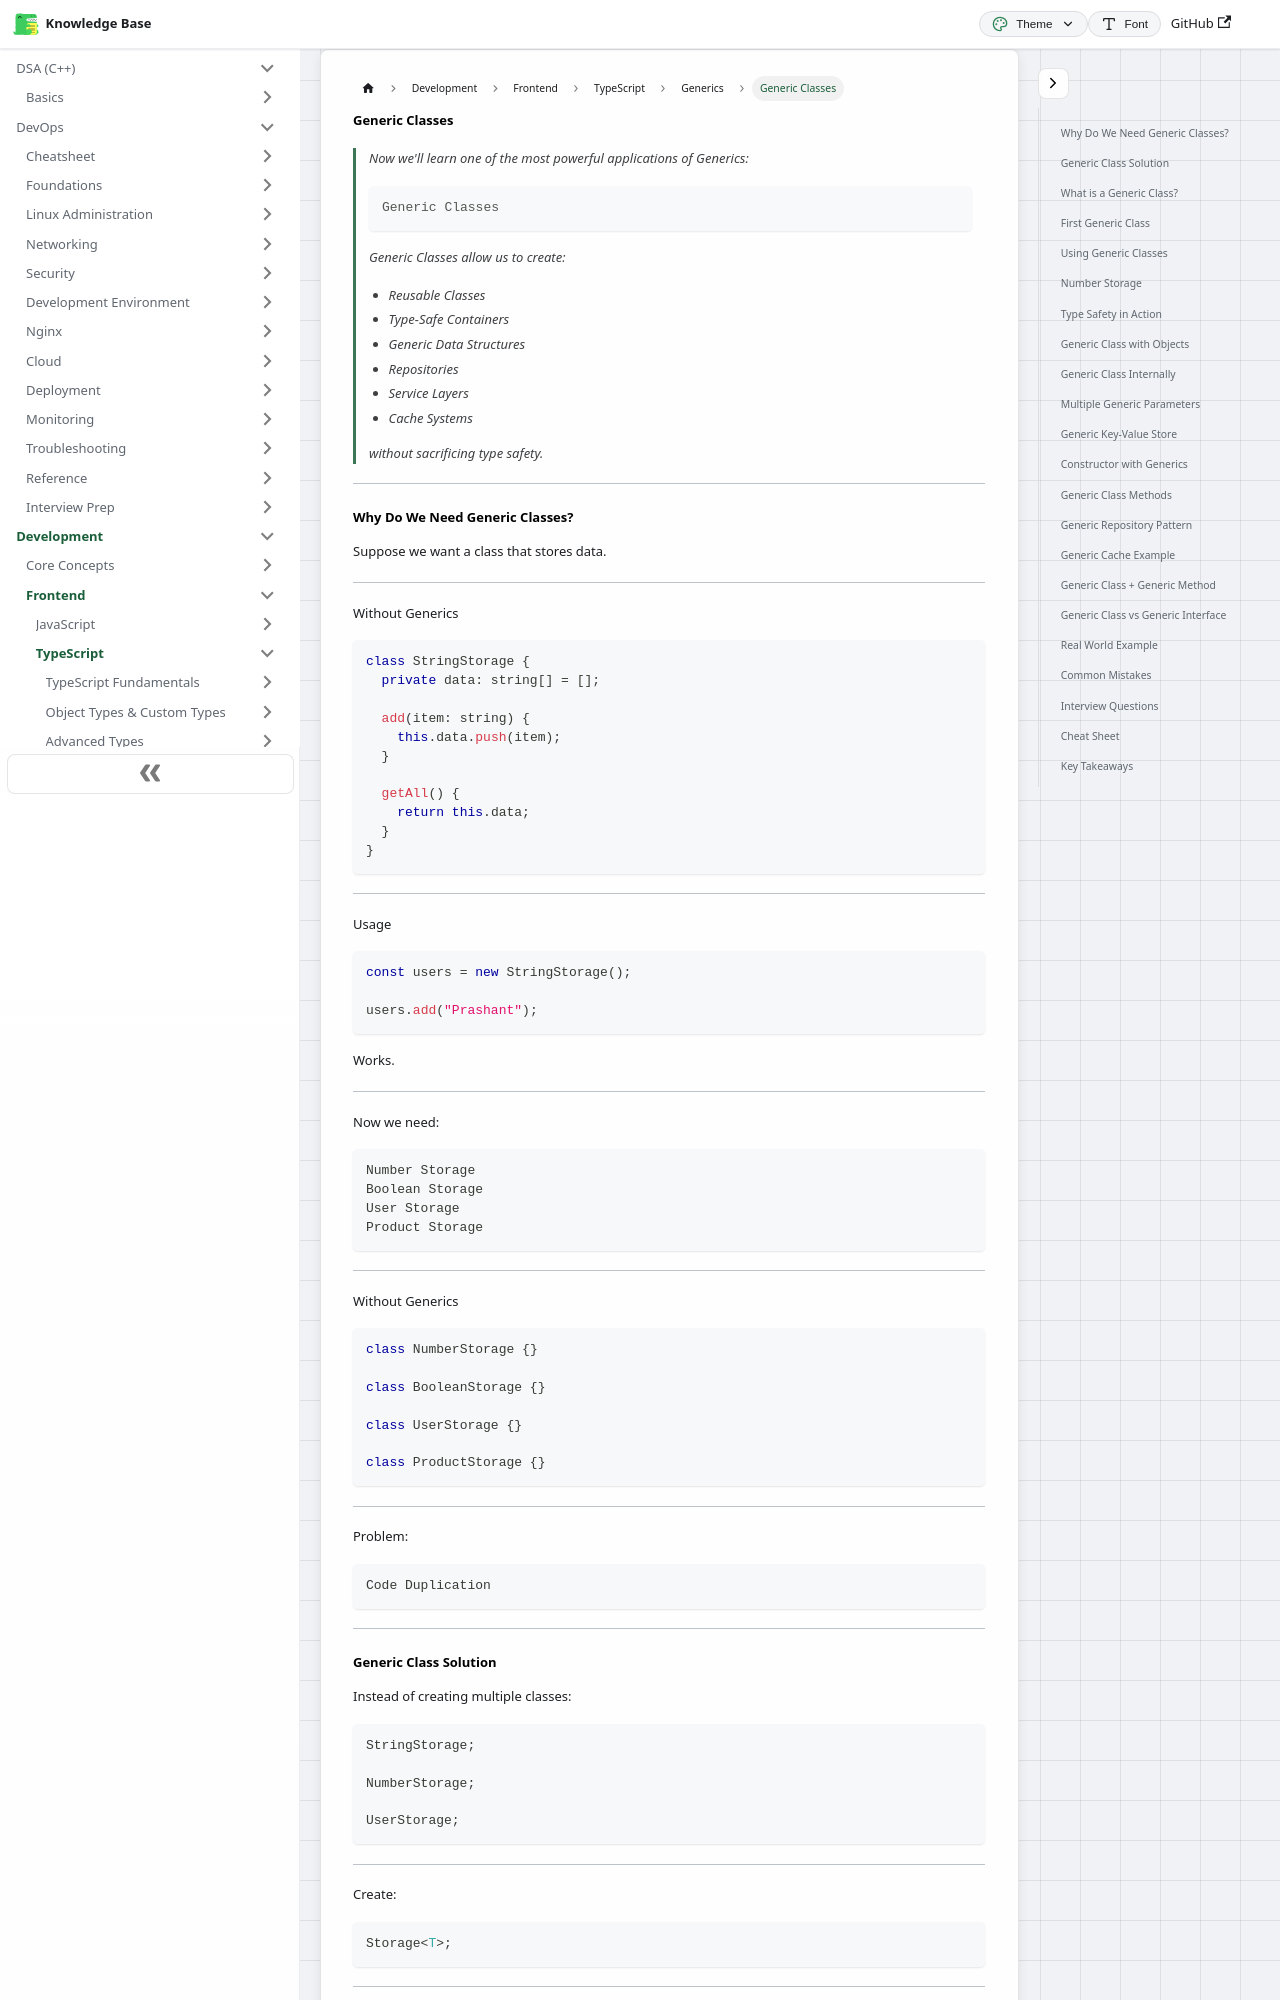

repository: codingsapienss/notes · page: docs/web-dev/typescript/generics/part3.html · generator: docusaurus

# Generic Classes

> Now we'll learn one of the most powerful applications of Generics:
>
> ```text
> Generic Classes
> ```
>
> Generic Classes allow us to create:
>
> - Reusable Classes
> - Type-Safe Containers
> - Generic Data Structures
> - Repositories
> - Service Layers
> - Cache Systems
>
> without sacrificing type safety.

---

### Why Do We Need Generic Classes?

Suppose we want a class that stores data.

---

Without Generics

```ts
class StringStorage {
  private data: string[] = [];

  add(item: string) {
    this.data.push(item);
  }

  getAll() {
    return this.data;
  }
}
```

---

Usage

```ts
const users = new StringStorage();

users.add("Prashant");
```

Works.

---

Now we need:

```text
Number Storage
Boolean Storage
User Storage
Product Storage
```

---

Without Generics

```ts
class NumberStorage {}

class BooleanStorage {}

class UserStorage {}

class ProductStorage {}
```

---

Problem:

```text
Code Duplication
```

---
